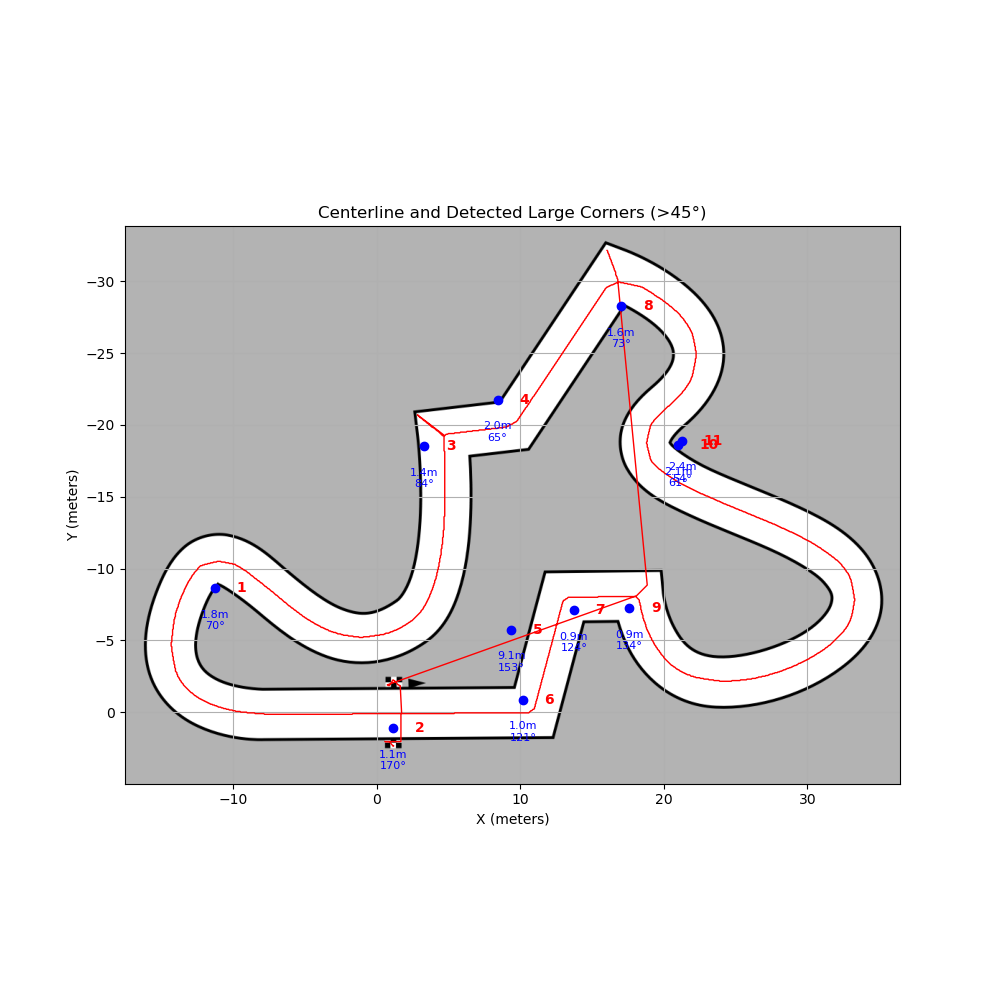

The file beside this chart, header and first rows:
Corner ID, Radius (meters), Turn Angle (degrees), Center X (meters), Center Y (meters)
1, 1.798, 70.2, -11.26, -8.628
2, 1.068, 170.5, 1.167, 1.103
3, 1.426, 84.34, 3.329, -18.53
4, 1.963, 64.6, 8.43, -21.75
5, 9.091, 153.1, 9.379, -5.744
6, 0.9523, 121.4, 10.2, -0.8676
7, 0.9292, 123.8, 13.74, -7.108
8, 1.625, 72.86, 17.04, -28.28
9, 0.8517, 133.5, 17.6, -7.236
10, 2.13, 60.66, 21, -18.59
11, 2.391, 54.11, 21.26, -18.9
